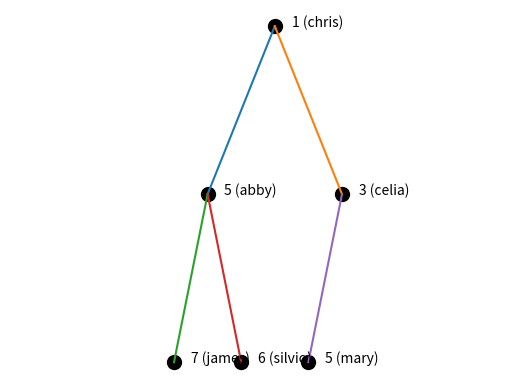

Write the Python code that produced this figure.
import numpy as np
import matplotlib.pyplot as plt

class MinPQ(object):
    def __init__(self):
        # Each arraylist entry is stored as the list [priority, label]
        # The smallest priority is at index 0
        self._arr = [] 
        self.label2idx = {}

    def __len__(self):
        return len(self._arr)

    def _children(self, i):
        """
        Return the indices of the children of a particular
        node index

        Parameters
        ----------
        i: int
            Node index
        
        Returns
        -------
        List of [], [int] or [int, int]
            Children indices
        """
        children = []
        if 2*i+1 < len(self._arr):
            children.append(2*i+1)
        if 2*i+2 < len(self._arr):
            children.append(2*i+2)
        return children
    
    def _parent(self, i):
        """
        Compute the index of a parent of a node

        Parameters
        ----------
        i: int
            Node index
        
        Returns
        -------
        Index of parent of node
        """
        return (i-1)//2

    def draw(self):
        N = len(self._arr)
        height = int(np.ceil(np.log2(N)))
        width = 2**height
        xs = np.zeros(N)
        ys = np.zeros(N)
        level = -1
        xi = 0
        # First draw nodes, and remember positions
        # in the process
        x0 = width/2
        for i in range(N):
            if np.log2(i+1) == int(np.log2(i+1)):
                level += 1
                xi = 0
                x0 -= 2**(height-level-1)
            stride = 2**(height-level)
            x = x0 + xi*stride
            y = -5*level
            plt.scatter([x], [y], 100, c='k')
            s = "{}".format(self._arr[i][0])
            if self._arr[i][1]:
                s = s + " ({})".format(self._arr[i][1])
            plt.text(x+0.5, y, s)
            xs[i] = x
            ys[i] = y
            xi += 1
        # Next draw edges
        for i in range(N):
            for j in self._children(i):
                plt.plot([xs[i], xs[j]], [ys[i], ys[j]])
        plt.axis("off")
        plt.axis("equal")
    
    def _swap(self, i, j):
        """
        Swap the information stored in each node
        """
        self._arr[i], self._arr[j] = self._arr[j], self._arr[i]
        self.label2idx[self._arr[i][1]] = i
        self.label2idx[self._arr[j][1]] = j

    def _upheap(self, i):
        """
        Move an object up the heap until it is correctly placed

        Parameters
        ----------
        i: int
            Index of current item
        """
        parent = self._parent(i)
        if i > 0 and self._arr[i][0] < self._arr[parent][0]:
            self._swap(i, parent)
            self._upheap(parent)
    
    def _downheap(self, i):
        """
        Move an object up down the heap until it is correctly placed

        Parameters
        ----------
        i: int
            Index of current item
        """
        children = self._children(i)
        if len(children) > 0:
            child = children[0]
            if len(children) > 1:
                c2 = children[1]
                if self._arr[c2][0] < self._arr[child][0]:
                    child = c2
            if self._arr[child][0] < self._arr[i][0]:
                self._swap(i, child)
                self._downheap(child)

    def get_priority(self, label):
        """
        Get the current priority of a particular object

        Parameters
        ----------
        label: string
            Label of object
        
        Returns
        -------
        float: The priority
        """
        return self._arr[self.label2idx[label]][0]

    def update_priority(self, label, priority):
        """
        Update the priority of an entry on the heap

        Parameters
        ----------
        label: hashable
            Label of object
        priority: float
            New priority of object
        """
        idx = self.label2idx[label]
        self._arr[idx][0] = priority
        self._upheap(idx)
        self._downheap(self.label2idx[label])

    def push(self, entry):
        """
        Add an entry to the heap

        Parameters
        ----------
        entry: [float, hashable]
            List of [priority, label]
        """
        self._arr.append(entry)
        self.label2idx[entry[1]] = len(self._arr)-1
        self._upheap(len(self._arr)-1)
    
    def pop(self):
        """
        Remove and return the object with the lowest priority
        from the heap
        
        Returns
        -------
        [float, hashable]: prority and lowest priority object
        """
        assert(len(self) > 0)
        ret = self._arr[0]
        self._swap(0, len(self._arr)-1)
        self._arr.pop()
        self._downheap(0)
        del self.label2idx[ret[1]]
        return ret

if __name__ == '__main__':
    queue = MinPQ()
    queue.push([4, "chris"])
    queue.push([2, "james"])
    queue.push([3, "celia"])
    queue.push([5, "abby"])
    queue.update_priority("chris", 1)
    queue.update_priority("james", 7)
    queue.push([6, "silvio"])
    queue.push([5, "mary"])
    queue.draw()
    plt.show()
    while len(queue) > 0:
        print(queue.pop())